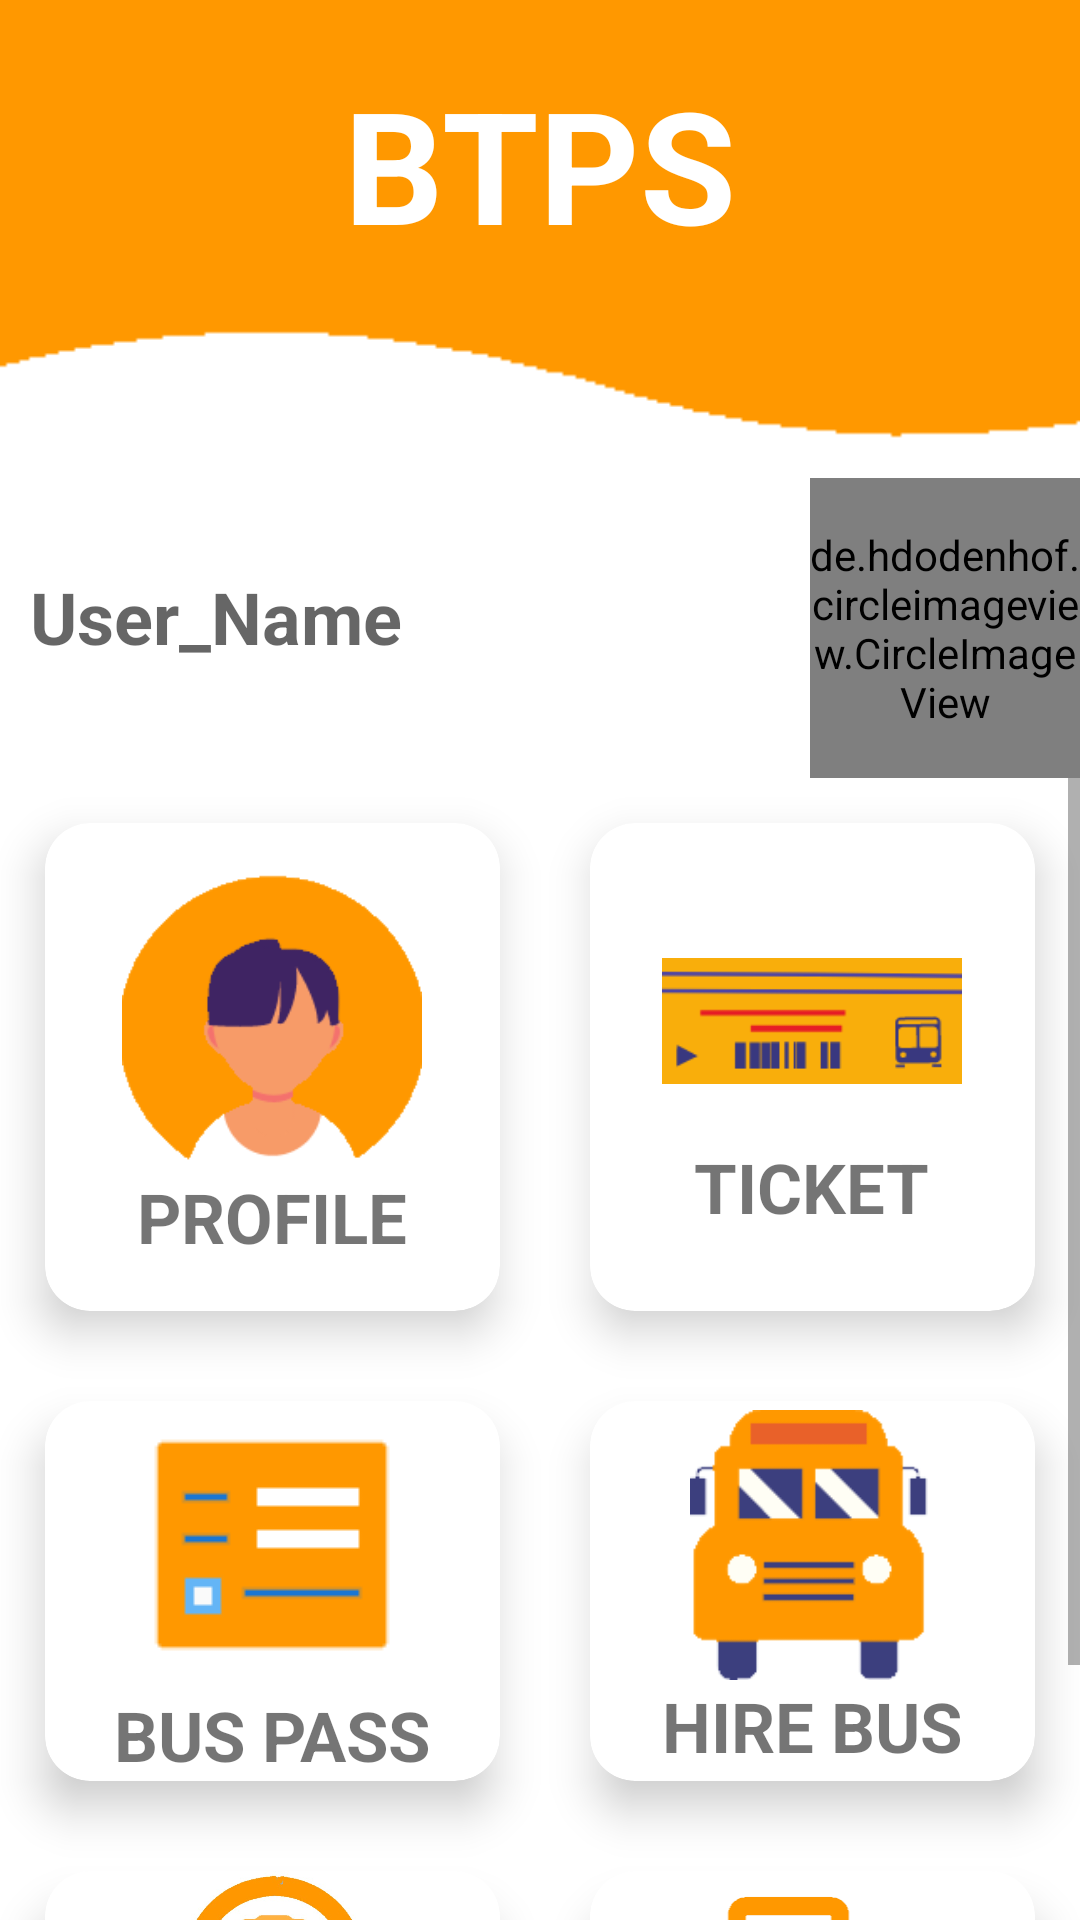

Here is an Android app screen rendered from its layout file. Give the layout XML and the strings, colors and styles it references.
<!-- AndroidManifest.xml: application theme Theme.Design.Light -->
<!-- res/layout/activity_user_index.xml -->
<?xml version="1.0" encoding="utf-8"?>
<RelativeLayout xmlns:android="http://schemas.android.com/apk/res/android"
    xmlns:app="http://schemas.android.com/apk/res-auto"
    xmlns:tools="http://schemas.android.com/tools"
    android:layout_width="match_parent"
    android:layout_height="match_parent"
    android:background="@drawable/backgroundimage"
    tools:context=".UserIndex">

    <TextView
        android:id="@+id/title"
        android:layout_marginTop="20dp"
        android:layout_width="wrap_content"
        android:layout_height="wrap_content"
        android:layout_centerHorizontal="true"
        android:text="BTPS"
        android:textColor="@color/white"
        android:layout_marginBottom="70dp"
        android:textSize="52sp"
        android:textStyle="bold" />
        <RelativeLayout
            android:id="@+id/user_data"
            android:layout_below="@+id/title"
            android:layout_width="match_parent"
            android:layout_height="wrap_content">
            <TextView
                android:id="@+id/user_name_dashboard"
                android:layout_width="wrap_content"
                android:layout_height="wrap_content"
                android:hint="User_Name"
                android:layout_marginLeft="10dp"
                android:layout_marginTop="30dp"
                android:layout_alignParentLeft="true"
                android:textSize="24sp"
                android:textStyle="bold"/>
            <de.hdodenhof.circleimageview.CircleImageView
                android:id="@+id/user_image_dashboard"
                android:layout_width="90dp"
                android:layout_height="100dp"
                android:layout_alignParentRight="true"
                android:src="@drawable/profile"/>
        </RelativeLayout>
<ScrollView
    android:layout_width="match_parent"
    android:layout_height="match_parent"
    android:layout_below="@+id/user_data"
    >

    <GridLayout
        android:alignmentMode="alignMargins"
        android:columnOrderPreserved="false"
        android:layout_width="match_parent"
        android:layout_height="match_parent"
        android:layout_below="@+id/user_image_dashboard"
        android:columnCount="2"
        android:rowCount="3">

        <androidx.cardview.widget.CardView
            android:id="@+id/profile"
            android:layout_width="wrap_content"
            android:layout_height="wrap_content"
            android:layout_row="0"
            android:layout_rowWeight="1"
            android:layout_column="0"
            android:layout_columnWeight="1"
            android:layout_gravity="fill_vertical"
            android:layout_margin="15dp"
            app:cardCornerRadius="15dp"
            app:cardElevation="9dp"

            >

            <LinearLayout
                android:padding="16dp"
                android:layout_width="wrap_content"
                android:layout_height="wrap_content"
                android:layout_gravity="center_vertical|center_horizontal"
                android:gravity="center"
                android:orientation="vertical">

                <ImageView
                    android:layout_width="100dp"
                    android:layout_height="100dp"
                    android:src="@drawable/profile_logo_dashboard" />

                <TextView
                    android:layout_width="wrap_content"
                    android:layout_height="wrap_content"
                    android:text="PROFILE"
                    android:textAlignment="center"
                    android:textSize="23sp"
                    android:textStyle="bold" />
            </LinearLayout>
        </androidx.cardview.widget.CardView>

        <androidx.cardview.widget.CardView
            android:id="@+id/ticket"
            android:layout_width="wrap_content"
            android:layout_height="wrap_content"
            android:layout_row="0"
            android:layout_rowWeight="1"
            android:layout_column="1"
            android:layout_columnWeight="1"
            android:layout_gravity="fill"
            android:layout_margin="15dp"
            app:cardCornerRadius="15dp"
            app:cardElevation="9dp"
        >
        <LinearLayout
                android:layout_width="wrap_content"
                android:layout_height="wrap_content"
                android:layout_gravity="center_vertical|center_horizontal"
                android:gravity="center"
                android:orientation="vertical">

                <ImageView
                    android:layout_width="100dp"
                    android:layout_height="wrap_content"
                    android:src="@drawable/ticket_logo_dashboard"
                    />

                <TextView
                    android:layout_width="wrap_content"
                    android:layout_height="wrap_content"
                    android:text="TICKET"
                    android:textAlignment="center"
                    android:textSize="23sp"
                    android:textStyle="bold"

                    />
            </LinearLayout>
        </androidx.cardview.widget.CardView>

        <androidx.cardview.widget.CardView
            android:id="@+id/pass"
            android:layout_width="wrap_content"
            android:layout_height="wrap_content"
            android:layout_row="1"
            android:layout_rowWeight="1"
            android:layout_column="0"
            android:layout_columnWeight="1"
            android:layout_gravity="fill"
            android:layout_margin="15dp"
            app:cardCornerRadius="15dp"
            app:cardElevation="9dp">

        <LinearLayout
                android:layout_width="wrap_content"
                android:layout_height="wrap_content"
                android:layout_gravity="center_vertical|center_horizontal"
                android:gravity="center"
                android:orientation="vertical">

                <ImageView
                    android:layout_width="wrap_content"
                    android:layout_height="wrap_content"
                    android:src="@drawable/bus_pass_logo_dashboard" />

                <TextView
                    android:layout_width="wrap_content"
                    android:layout_height="wrap_content"
                    android:text="BUS PASS"
                    android:textAlignment="center"
                    android:textSize="23sp"
                    android:textStyle="bold"

                    />
            </LinearLayout>
        </androidx.cardview.widget.CardView>

        <androidx.cardview.widget.CardView
            android:id="@+id/hirebus"
            android:layout_width="wrap_content"
            android:layout_height="wrap_content"
            android:layout_row="1"
            android:layout_rowWeight="1"
            android:layout_column="1"
            android:layout_columnWeight="1"
            android:layout_gravity="fill"
            android:layout_margin="15dp"
            app:cardCornerRadius="15dp"
            app:cardElevation="9dp">
            <LinearLayout
                android:layout_width="wrap_content"
                android:layout_height="wrap_content"
                android:layout_gravity="center_vertical|center_horizontal"
                android:gravity="center"
                android:orientation="vertical">

                <ImageView
                    android:layout_width="wrap_content"
                    android:layout_height="90dp"
                    android:src="@drawable/bus_hire_logo_dashboard1" />

                <TextView
                    android:layout_width="wrap_content"
                    android:layout_height="wrap_content"
                    android:text="HIRE BUS"
                    android:textAlignment="center"
                    android:textSize="23sp"
                    android:textStyle="bold"

                    />
            </LinearLayout>
        </androidx.cardview.widget.CardView>

        <androidx.cardview.widget.CardView
            android:id="@+id/trackbus"
            android:layout_width="wrap_content"
            android:layout_height="wrap_content"
            android:layout_row="2"
            android:layout_rowWeight="1"
            android:layout_column="0"
            android:layout_columnWeight="1"
            android:layout_gravity="fill"
            android:layout_margin="15dp"
            app:cardCornerRadius="15dp"
            app:cardElevation="9dp">

            <LinearLayout
                android:layout_width="wrap_content"
                android:layout_height="wrap_content"
                android:layout_gravity="center_vertical|center_horizontal"
                android:gravity="center"
                android:orientation="vertical">

                <ImageView
                    android:layout_width="100dp"
                    android:layout_height="80dp"
                    android:src="@drawable/bus_track_logo_dashboard" />

                <TextView
                    android:layout_width="wrap_content"
                    android:layout_height="wrap_content"
                    android:text="TRACK BUS"
                    android:textAlignment="center"
                    android:textSize="23sp"
                    android:textStyle="bold"

                    />
            </LinearLayout>
        </androidx.cardview.widget.CardView>

        <androidx.cardview.widget.CardView
            android:id="@+id/logout"
            android:layout_width="wrap_content"
            android:layout_height="wrap_content"
            android:layout_row="2"
            android:layout_rowWeight="1"
            android:layout_column="1"
            android:layout_columnWeight="1"
            android:layout_gravity="fill"
            android:layout_margin="15dp"
            app:cardCornerRadius="15dp"
            app:cardElevation="9dp">

            <LinearLayout
                android:layout_width="wrap_content"
                android:layout_height="wrap_content"
                android:layout_gravity="center_vertical|center_horizontal"
                android:gravity="center"
                android:orientation="vertical">

                <ImageView
                    android:layout_width="100dp"
                    android:layout_height="75dp"
                    android:src="@drawable/logout_logo_dashboard" />

                <TextView
                    android:layout_width="wrap_content"
                    android:layout_height="wrap_content"
                    android:text="LOGOUT"
                    android:textAlignment="center"
                    android:textSize="23sp"
                    android:textStyle="bold" />
            </LinearLayout>
        </androidx.cardview.widget.CardView>
    </GridLayout>
</ScrollView>
</RelativeLayout>
<!-- resources referenced by this layout -->
<resources>
  <!-- drawable backgroundimage: png bitmap (drawable-v24, 2113 bytes) -->
  <!-- drawable bus_hire_logo_dashboard1: png bitmap (drawable-v24, 2756 bytes) -->
  <!-- drawable bus_pass_logo_dashboard: png bitmap (drawable-v24, 606 bytes) -->
  <!-- drawable bus_track_logo_dashboard: jpg bitmap (drawable-v24, 32382 bytes) -->
  <!-- drawable logout_logo_dashboard: png bitmap (drawable-v24, 1993 bytes) -->
  <!-- drawable profile_logo_dashboard: png bitmap (drawable-v24, 5177 bytes) -->
  <!-- drawable ticket_logo_dashboard: png bitmap (drawable-v24, 3461 bytes) -->
  <!-- not gathered from this repository: default colours our renderer supplied (Android Studio template values) -->
  <color name="white">#FFFFFFFF</color>
</resources>
